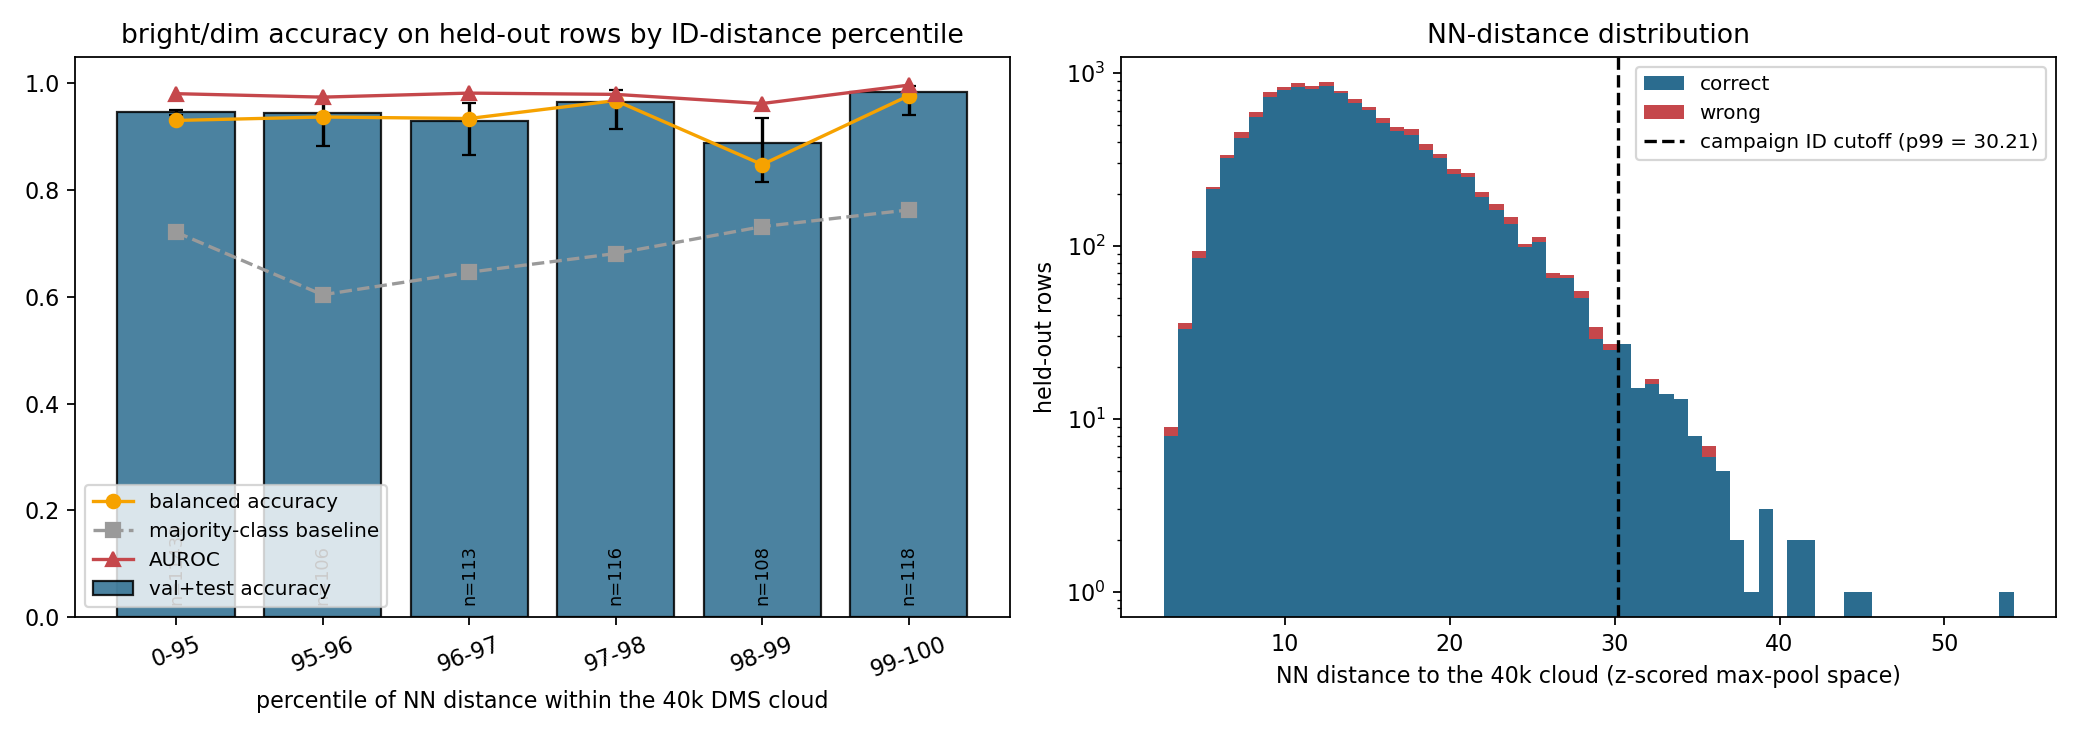

Values plotted in this chart, from the file beside it:
bin, n_all, n_heldout, dist_lo, dist_hi, bright_pct, acc_heldout, acc_lo, acc_hi, acc_test, acc_train, bal_acc, bright_recall, dim_recall, auroc, majority_acc
0-95, 38000, 11439, 2.65, 24.33, 72.1, 0.9456, 0.9413, 0.9496, 0.9436, 0.9771, 0.9303, 0.965, 0.8956, 0.9804, 0.721
95-96, 400, 106, 24.34, 25.22, 39.62, 0.9434, 0.882, 0.9738, 0.9265, 0.9932, 0.9368, 0.9048, 0.9688, 0.974, 0.6038
96-97, 400, 113, 25.22, 26.25, 35.4, 0.9292, 0.8665, 0.9637, 0.9057, 0.9721, 0.9339, 0.95, 0.9178, 0.9815, 0.646
97-98, 400, 116, 26.25, 27.66, 31.9, 0.9655, 0.9147, 0.9865, 0.9833, 0.9824, 0.9675, 0.973, 0.962, 0.9791, 0.681
98-99, 400, 108, 27.66, 30.21, 26.85, 0.8889, 0.8158, 0.9353, 0.8627, 0.9966, 0.8477, 0.7586, 0.9367, 0.962, 0.7315
99-100, 400, 118, 30.21, 62.97, 23.73, 0.9831, 0.9403, 0.9953, 0.9818, 0.9929, 0.9766, 0.9643, 0.9889, 0.9964, 0.7627
ALL, 40000, 12000, 2.65, 62.97, 70.2, 0.9455, 0.9413, 0.9494, 0.9432, 0.9776, 0.933, 0.9639, 0.9021, 0.9813, 0.702
